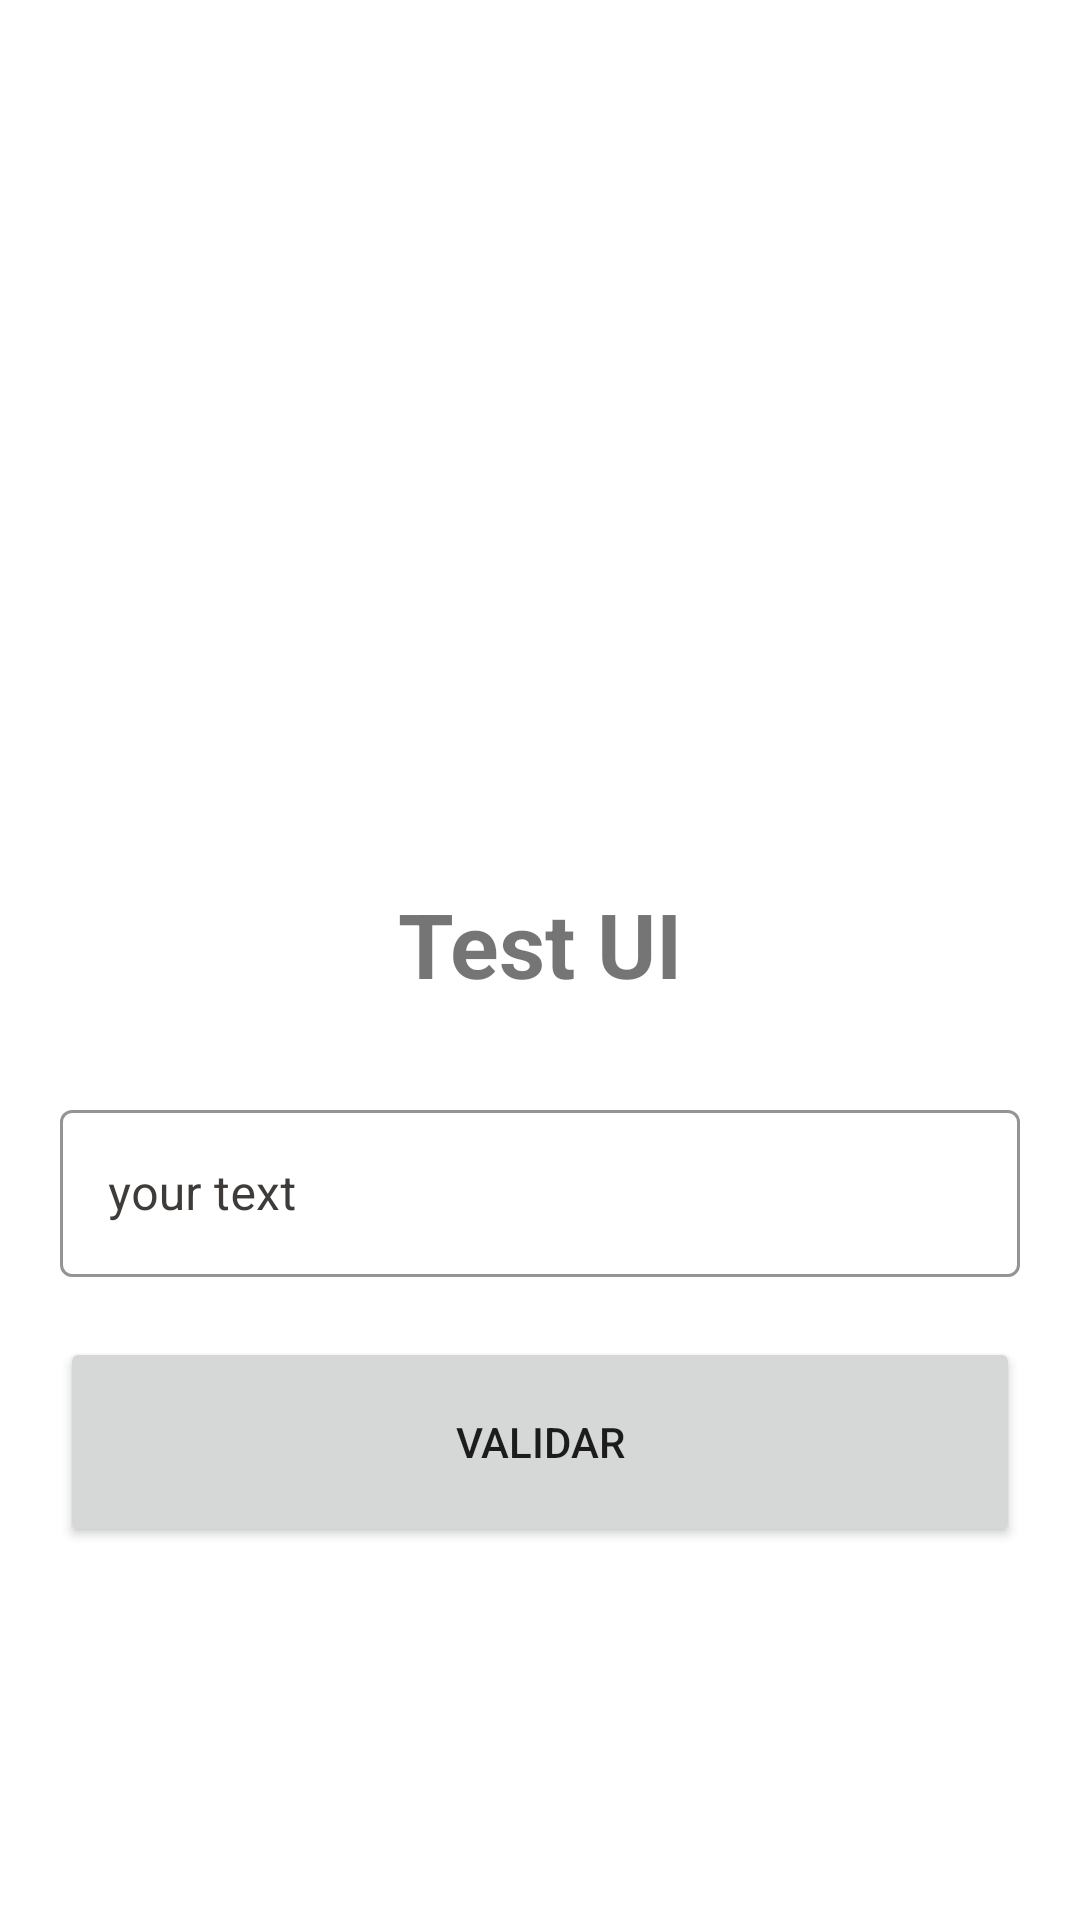

This screen was rendered from an Android layout file. Write that file and the resources it references.
<!-- AndroidManifest.xml: application theme Theme.CursoAndroidDH -->
<!-- res/layout/activity_teste_ui.xml -->
<?xml version="1.0" encoding="utf-8"?>
<LinearLayout xmlns:android="http://schemas.android.com/apk/res/android"
    xmlns:app="http://schemas.android.com/apk/res-auto"
    android:orientation="vertical"
    xmlns:tools="http://schemas.android.com/tools"
    android:layout_width="match_parent"
    android:layout_height="match_parent"
    android:gravity="center"
    android:padding="20dp"
    tools:context=".Test_UI.TestUiActivity">


    <ImageView
        android:layout_width="170dp"
        android:layout_height="170dp"
        android:src="@drawable/test_ui"
    />

    <TextView
        android:layout_width="wrap_content"
        android:layout_height="wrap_content"
        android:text="Test UI"
        android:textSize="30sp"
        android:textStyle="bold"
    />

    <com.google.android.material.textfield.TextInputLayout
        android:id="@+id/test_ui_input"
        android:layout_width="match_parent"
        android:layout_height="wrap_content"
        android:hint="your text"
        app:startIconTint="@color/red"
        app:hintTextColor="@color/red"
        app:boxStrokeColor="@color/red"
        android:textColorHint="@color/grey_dark"
        app:endIconMode="clear_text"
        app:endIconTint="@color/red"
        android:layout_marginTop="30dp"
        style="@style/Widget.MaterialComponents.TextInputLayout.OutlinedBox">

        <com.google.android.material.textfield.TextInputEditText
            android:id="@+id/test_ui_txt"
            android:layout_width="match_parent"
            android:layout_height="wrap_content"
            android:textColor="@color/dark_green2"
            />


    </com.google.android.material.textfield.TextInputLayout>


    <Button
        android:id="@+id/test_ui_btn"
        android:layout_width="match_parent"
        android:layout_height="70dp"
        android:text="validar"
        android:layout_marginTop="20dp"
        />



</LinearLayout>
<!-- resources referenced by this layout -->
<resources>
  <color name="dark_green2">#144029</color>
  <color name="grey_dark">#3E3B39</color>
  <color name="red">#FF0000</color>
  <style name="Theme.CursoAndroidDH" parent="Theme.MaterialComponents.DayNight.DarkActionBar">
          
          <item name="colorPrimary">@color/purple_500</item>
          <item name="colorPrimaryVariant">@color/purple_700</item>
          <item name="colorOnPrimary">@color/white</item>
          
          <item name="colorSecondary">@color/teal_200</item>
          <item name="colorSecondaryVariant">@color/teal_700</item>
          <item name="colorOnSecondary">@color/black</item>
          
          <item name="android:statusBarColor" tools:targetApi="l">?attr/colorPrimaryVariant</item>
          
      </style>
  <color name="purple_500">#FF6200EE</color>
  <color name="purple_700">#FF3700B3</color>
  <color name="white">#FFFFFFFF</color>
  <color name="teal_200">#FF03DAC5</color>
  <color name="teal_700">#FF018786</color>
  <color name="black">#FF000000</color>
</resources>
